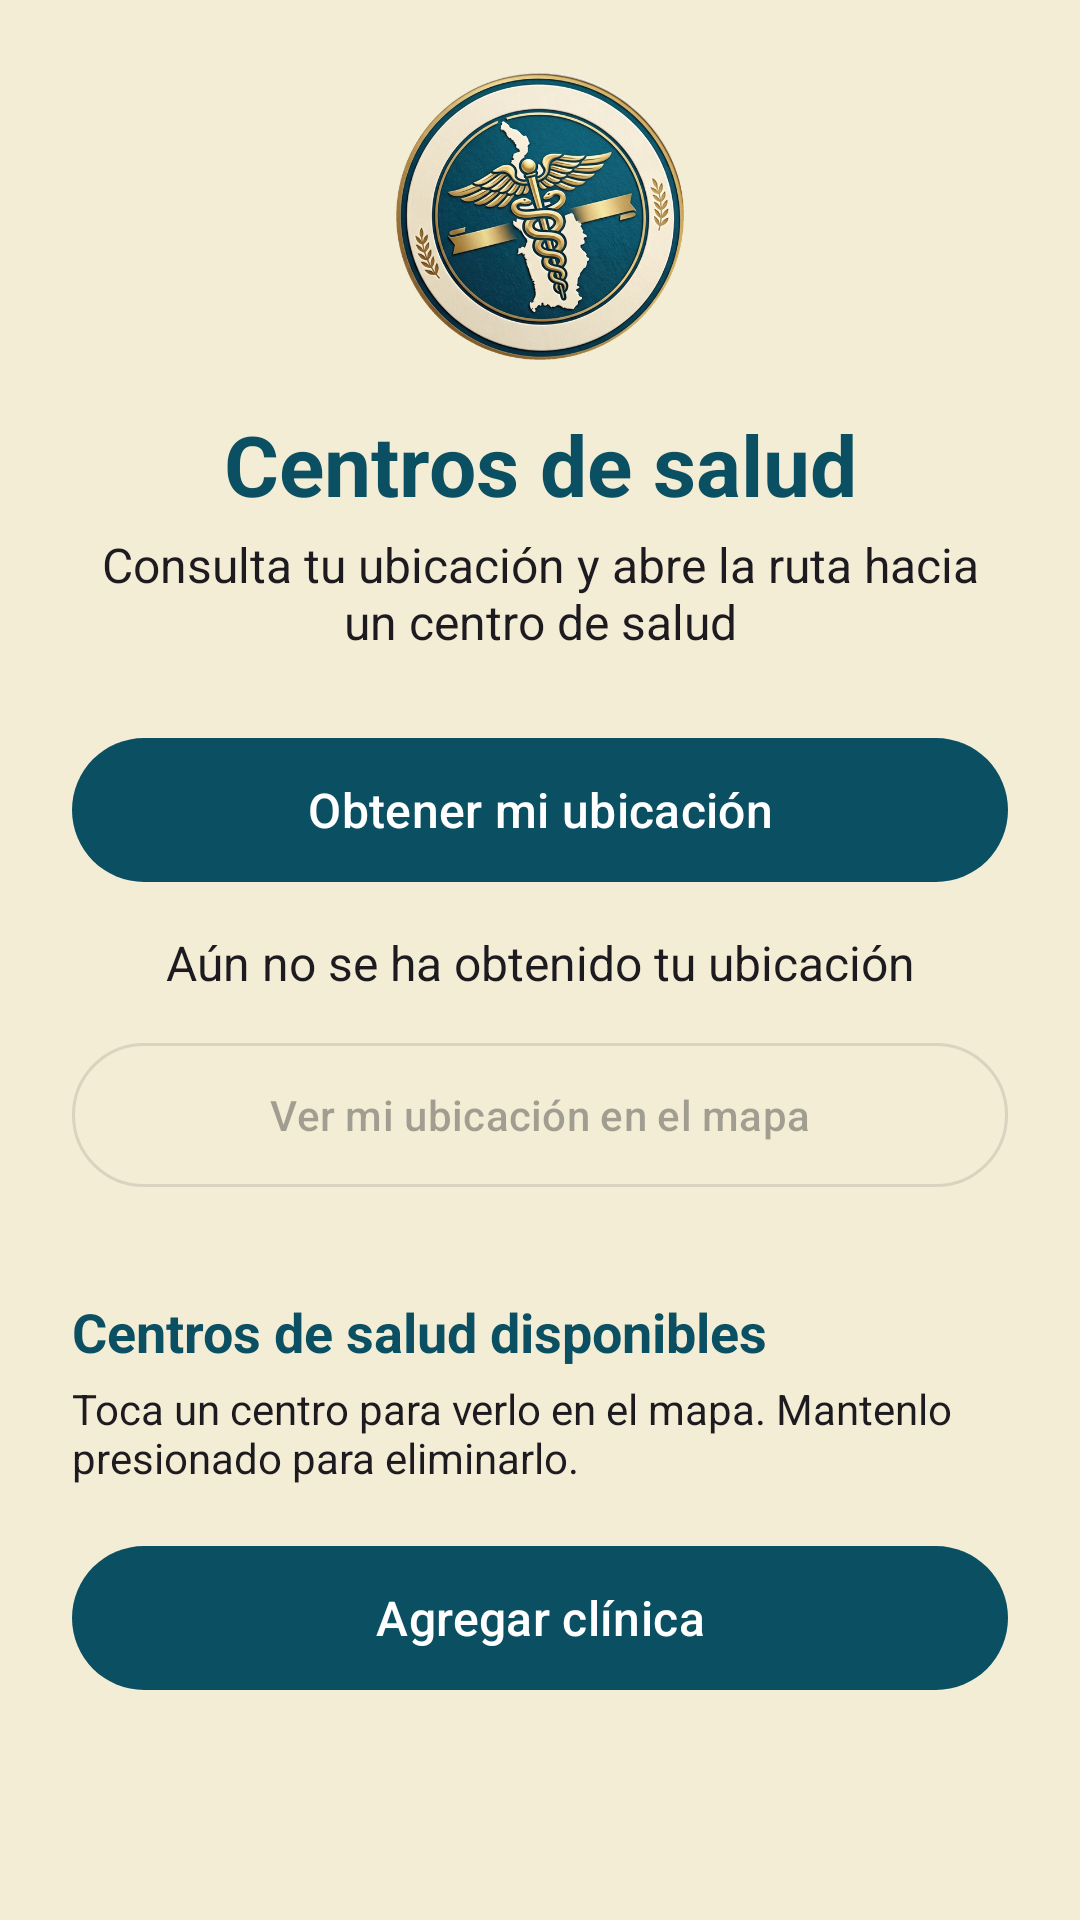

Reconstruct the res/layout file that produces this screen, plus the resources it refers to.
<!-- AndroidManifest.xml: application theme Theme.ChocoSalud -->
<!-- res/layout/activity_centros_salud.xml -->
<?xml version="1.0" encoding="utf-8"?>
<LinearLayout xmlns:android="http://schemas.android.com/apk/res/android"
    xmlns:tools="http://schemas.android.com/tools"
    android:id="@+id/main"
    android:layout_width="match_parent"
    android:layout_height="match_parent"
    android:orientation="vertical"
    tools:context=".ActivityCentrosSalud">

    <ScrollView
        android:layout_width="match_parent"
        android:layout_height="match_parent"
        android:fillViewport="true">

        <LinearLayout
            android:layout_width="match_parent"
            android:layout_height="wrap_content"
            android:orientation="vertical"
            android:padding="24dp">

            
            <ImageView
                android:layout_width="96dp"
                android:layout_height="96dp"
                android:layout_gravity="center_horizontal"
                android:contentDescription="@string/logo_descripcion"
                android:src="@drawable/logo_chocosalud" />

            
            <TextView
                android:layout_width="match_parent"
                android:layout_height="wrap_content"
                android:layout_marginTop="16dp"
                android:gravity="center"
                android:text="@string/centros_titulo"
                android:textColor="?attr/colorPrimary"
                android:textSize="28sp"
                android:textStyle="bold" />

            <TextView
                android:layout_width="match_parent"
                android:layout_height="wrap_content"
                android:layout_marginTop="4dp"
                android:layout_marginBottom="24dp"
                android:gravity="center"
                android:text="@string/centros_subtitulo"
                android:textColor="?attr/colorOnBackground"
                android:textSize="16sp" />

            
            <com.google.android.material.button.MaterialButton
                android:id="@+id/botonObtenerUbicacion"
                android:layout_width="match_parent"
                android:layout_height="56dp"
                android:onClick="obtenerUbicacionActual"
                android:text="@string/boton_obtener_ubicacion"
                android:textSize="16sp" />

            
            <TextView
                android:id="@+id/textoUbicacion"
                android:layout_width="match_parent"
                android:layout_height="wrap_content"
                android:layout_marginTop="12dp"
                android:gravity="center"
                android:text="@string/ubicacion_sin_obtener"
                android:textColor="?attr/colorOnBackground"
                android:textSize="16sp" />

            
            <com.google.android.material.button.MaterialButton
                android:id="@+id/botonVerMiUbicacion"
                style="@style/Widget.Material3.Button.OutlinedButton"
                android:layout_width="match_parent"
                android:layout_height="56dp"
                android:layout_marginTop="12dp"
                android:enabled="false"
                android:onClick="verMiUbicacion"
                android:text="@string/boton_ver_mi_ubicacion" />

            
            <TextView
                android:layout_width="match_parent"
                android:layout_height="wrap_content"
                android:layout_marginTop="32dp"
                android:text="@string/centros_lista_titulo"
                android:textColor="?attr/colorPrimary"
                android:textSize="18sp"
                android:textStyle="bold" />

            <TextView
                android:layout_width="match_parent"
                android:layout_height="wrap_content"
                android:layout_marginTop="4dp"
                android:text="@string/centros_lista_ayuda"
                android:textColor="?attr/colorOnBackground"
                android:textSize="14sp" />

            
            <LinearLayout
                android:id="@+id/contenedorCentros"
                android:layout_width="match_parent"
                android:layout_height="wrap_content"
                android:orientation="vertical" />

            
            <com.google.android.material.button.MaterialButton
                android:id="@+id/botonAgregarCentro"
                android:layout_width="match_parent"
                android:layout_height="56dp"
                android:layout_marginTop="16dp"
                android:onClick="irAgregarCentro"
                android:text="@string/boton_agregar_centro"
                android:textSize="16sp" />

        </LinearLayout>
    </ScrollView>

</LinearLayout>
<!-- resources referenced by this layout -->
<resources>
  <!-- drawable logo_chocosalud: png bitmap (drawable, 511765 bytes) -->
  <string name="boton_agregar_centro">Agregar clínica</string>
  <string name="boton_obtener_ubicacion">Obtener mi ubicación</string>
  <string name="boton_ver_mi_ubicacion">Ver mi ubicación en el mapa</string>
  <string name="centros_lista_ayuda">Toca un centro para verlo en el mapa. Mantenlo presionado para eliminarlo.</string>
  <string name="centros_lista_titulo">Centros de salud disponibles</string>
  <string name="centros_subtitulo">Consulta tu ubicación y abre la ruta hacia un centro de salud</string>
  <string name="centros_titulo">Centros de salud</string>
  <string name="logo_descripcion">Logo de ChocóSalud</string>
  <string name="ubicacion_sin_obtener">Aún no se ha obtenido tu ubicación</string>
  <style name="Theme.ChocoSalud" parent="Base.Theme.ChocoSalud" />
  <style name="Base.Theme.ChocoSalud" parent="Theme.Material3.DayNight.NoActionBar">
          
          <item name="colorPrimary">@color/azul_chocosalud</item>
          
          <item name="colorOnPrimary">@color/white</item>
          
          <item name="colorSecondary">@color/dorado</item>
          
          <item name="android:colorBackground">@color/crema</item>
          
          <item name="colorSurface">@color/crema</item>
      </style>
  <color name="azul_chocosalud">#FF0B4F62</color>
  <color name="white">#FFFFFFFF</color>
  <color name="dorado">#FFC5A03D</color>
  <color name="crema">#FFF3EDD5</color>
</resources>
